Run: headless pygame with SDL's dummy video driver; simulated clock (each Clock.tick advances the game by its frame time, no real sleeping); random seed 0; keys injected as events and as key.get_pressed() state; mouse plan: one left click at the window centre at the start of phase 2, then a move to the lower-right quarter at the start of phase 3.
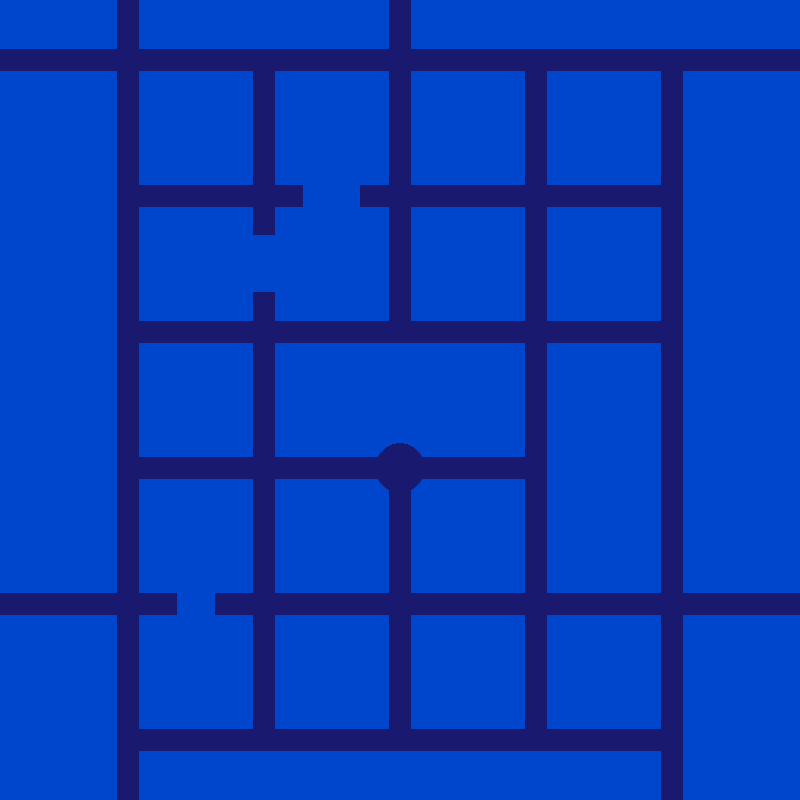
Frame 1 of 4 · flips 1–60 · no input
Frame 2 of 4 · flips 61–180 · clicked the window centre · tapped SPACE, RETURN · held RIGHT (→), D · screen unchanged from frame 1, image omitted
Frame 3 of 4 · flips 181–300 · moved the mouse to the lower-right quarter · held DOWN (↓), S · screen unchanged from frame 2, image omitted
Frame 4 of 4 · flips 301–420 · held LEFT (←), A, UP (↑), W · screen unchanged from frame 3, image omitted

The pygame program that drew these frames:

import pygame
import math

black = (  0,  0,    0)
white = (255, 255, 255)
blue =  (  0,   0, 255)
green = (  0, 255,   0)
red =   (255,   0,   0)
clear = (1,1,1)
up = 0
right = 1
down = 2
left = 3

class TraceStart():
    def __init__(self, maze, startpos):
        self.fullradius = int(maze.linewidth*1.15)
        self.color = maze.tracecolor
        self.currentradius = self.fullradius//3
        self.donegrowing = False
        self.pos = startpos
        
    def update(self):
        if not self.donegrowing:
            if self.currentradius < self.fullradius:
                self.currentradius += math.ceil((self.fullradius - self.currentradius)/4)
            else:
                self.donegrowing = True
            
    def draw(self, display):
       pygame.draw.circle(display, self.color, self.pos, self.currentradius)
        
class TraceBody():
    pass

class TraceHead():
    def __init__(self, maze, startpos):
        self.width = maze.linewidth
        self.xborder = maze.wspace//2
        self.yborder = maze.hspace//2
        self.mazesquaresize = maze.squaresize
        self.mazewalls = maze.walls
        self.color = maze.tracecolor
        self.pos = startpos
        
    def update(self):
        mousepos = pygame.mouse.get_pos()
        diffx = mousepos[0] - self.pos[0] #diff between center of line head and mouse, not top left corner
        diffy = -mousepos[1] + self.pos[1] #reversed bc display y-axis is flipped
        fractiontomove = 4
        gridpos = [(self.pos[0] - self.xborder - self.width/2)/(self.mazesquaresize+self.width),
                   (self.pos[1] - self.yborder - self.width/2)/(self.mazesquaresize+self.width)]
        if abs(diffy) > abs(diffx):#primary axis is up/down
            if gridpos[0].is_integer(): #trace is on grid column, can move up/down
                if diffy > 2:#up
                    self.pos[1] -= math.ceil(diffy/fractiontomove)
                elif diffy < -2:#down
                    self.pos[1] += math.ceil(abs(diffy)/fractiontomove)
            else: #can't move up/down, try left/right
                if diffx > 2:#right
                    self.pos[0] += math.ceil(diffx/fractiontomove)
                elif diffx < -2:#left
                    self.pos[0] -= math.ceil(abs(diffx)/fractiontomove)
                
                elif abs(diffy) > self.mazesquaresize//4:#if cursor getting far away, check if can snap to intersection
                    disttoisect = int((self.pos[0] - self.xborder - self.width/2)%(self.mazesquaresize+self.width))
                    if disttoisect <= self.width:#trace is 1 linewidth right of intersection 
                        self.pos[0] -= disttoisect
                    elif disttoisect >= (self.mazesquaresize+self.width) - self.width:#trace is 1 linewidth left of intersection
                        self.pos[0] += self.mazesquaresize + self.width - disttoisect
                        
        else:#primary axis is left/right
            if gridpos[1].is_integer(): #trace is on grid row, can move up/down as long as no border in way
                if diffx > 2:#right
                    self.pos[0] += math.ceil(diffx/fractiontomove)
                elif diffx < -2:#left
                    self.pos[0] -= math.ceil(abs(diffx)/fractiontomove)
            else: #can't move left/right, try up/down
                if diffy > 2:#up
                    self.pos[1] -= math.ceil(diffy/fractiontomove)
                elif diffy < -2:#down
                    self.pos[1] += math.ceil(abs(diffy)/fractiontomove)
                elif abs(diffx) > self.mazesquaresize//4:#if cursor getting far away, check if can snap to intersection
                    disttoisect = int((self.pos[1] - self.yborder - self.width/2)%(self.mazesquaresize+self.width))
                    if disttoisect <= self.width:#trace is 1 linewidth below intersection 
                        self.pos[1] -= disttoisect
                    elif disttoisect >= (self.mazesquaresize+self.width) - self.width:#trace is one linewidth above intersection
                        self.pos[1] += self.mazesquaresize+self.width - disttoisect
                        
    def tryMove(self,direction,dist_to_move):
        distance = math.ceil(dist_to_move) #always try to move at least 1 pixel
        if direction == up:
            for i in range(distance):
                self.pos[1] -= 1 #don't forget display y-axis is reverse       
        elif direction == right:
            for i in range(distance):
                self.pos[0] += 1
        elif direction == down:
            for i in range(distance):
                self.pos[1] += 1 #don't forget display y-axis is reverse
        elif direction == left:
            for i in range(distance):
                self.pos[0] -= 1
                        
    def draw(self,display):
        pygame.draw.circle(display,self.color,self.pos,self.width//2)

class Wall():
    def __init__(self,startpos,endpos,color):
        self.color = color
        self.startpos = startpos
        self.width = endpos[0]-startpos[0]
        self.height = endpos[1]-startpos[1]
    def draw(self,display):
        pygame.draw.rect(display,self.color,(self.startpos,(self.width,self.height)))
        
class Maze():
    def __init__(self, display, size, nullzones,
                 symbols, starts, ends, hexagons,
                 linefrac, bgcolor, gridcolor, tracecolor):
        self.size = size #tuple with (x,y)
        self.symbols = symbols #tuple with (x,y), relative to squares, not intersections
        self.starts = starts #list of starting point positions
        self.sortEnds(ends) #generates 4 lists of end points, one for each maze side, needed later
        self.hexagons = hexagons #list of hexagon positions
        self.linefrac = linefrac #should be a fraction, i.e. 1/4 for 1/4 the size of squares
        self.bgcolor = bgcolor #color of squares and border
        self.gridcolor = gridcolor #color of grid lines
        self.tracecolor = tracecolor #color of trace
        self.grid = []

        self.tracedisplay = pygame.Surface((display.get_width(),display.get_height()))
        self.tracedisplay.set_colorkey(clear)#makes everything that's that color transparent
        
        for y in range(size[0]):
            self.grid.append([])
            for x in range(size[1]):
                self.grid[y].append(0)
                
        self.generateWalls(display)
        self.generateNullZones(nullzones)
        
    def printMaze(self):
        for i in self.grid:
            for j in i:
                print(j, end=" ")
            print()
            
    def sortEnds(self,ends):
        sortedends = sorted(ends, key=lambda end: end[2])#sorts all ends by direction value in third index
        self.upends = []
        self.rightends = []
        self.downends = []
        self.leftends = []
        for end in sortedends:
            if end[2] == up:
                self.upends.append(end[0]) #adds the positions of the ends along their respective sides
            elif end[2] == right:
                self.rightends.append(end[1])
            elif end[2] == down:
                self.downends.append(end[0])
            else:
                self.leftends.append(end[1])
        self.upends.sort()
        self.rightends.sort()
        self.downends.sort()
        self.leftends.sort()                
            
    def generateWalls(self,display):
        image = display.copy()
        self.screenrect = display.get_rect()
        #get largest possible square size (remember linefrac is fraction of square size, like 1/4)
        #includes space in between squares and 2x line width worth of buffer on both bounding edges
        self.squaresize = self.screenrect.w // (self.size[0] + (self.linefrac*self.size[0]) + 5*self.linefrac)
        #test if that self.squaresize is compatible with vertical dimension, if it bleeds over vertical is limiting
        if self.squaresize*(1+self.linefrac)*self.size[1] + 4*self.squaresize*self.linefrac > self.screenrect.h:
            self.squaresize = self.screenrect.h // (self.size[1] + (self.linefrac*self.size[1]) + 5*self.linefrac)
        self.squaresize = int(self.squaresize)
        self.linewidth = int(self.squaresize*self.linefrac)#I need the pixel value of self.linewidth more after this, so this will be useful
        while self.linewidth % 2 == 1:#make the line width always be even so that the trace head circle will fill it completely
            self.squaresize -= 1 #while loop because subtracting 1 from square size doesn't always make linewidth even
            self.linewidth = int(self.squaresize*self.linefrac)
        self.wspace = int(self.screenrect.w - ((self.squaresize+self.linewidth)*self.size[0] + self.linewidth))
        self.hspace = int(self.screenrect.h - ((self.squaresize+self.linewidth)*self.size[1] + self.linewidth))
        self.walls = []

        #pixel values for the edges of the maze
        rightedge = self.wspace//2 + ((self.squaresize+self.linewidth)*self.size[0]) + self.linewidth
        botedge = self.hspace//2 + ((self.squaresize+self.linewidth)*self.size[1]) + self.linewidth
        leftedge = self.wspace//2
        topedge = self.hspace//2

        #create the 4 sides of the maze, leaving gaps for maze ends.     _ _|
        #without any gaps, the side borders form a pinwheel shape, i.e.   |_|_  for a square maze.
        #                                                                 |
        #top side:
        currentpos = (0,0)
        for endpos in self.upends:
            nextpos = (leftedge + ((self.squaresize+self.linewidth)*endpos), topedge)
            self.walls.append(Wall(currentpos,nextpos,self.bgcolor))
            currentpos = (nextpos[0]+self.linewidth,0)
        if currentpos[0] != rightedge:
            self.walls.append(Wall(currentpos,(rightedge,topedge),self.bgcolor))
        #right side:
        currentpos = (rightedge,0)
        for endpos in self.rightends:
            nextpos = (self.screenrect.h, topedge + (self.squaresize+self.linewidth)*endpos)
            self.walls.append(Wall(currentpos,nextpos,self.bgcolor))
            currentpos = (rightedge,nextpos[1]+self.linewidth)
        if currentpos[1] != botedge:
            self.walls.append(Wall(currentpos,(self.screenrect.w,botedge),self.bgcolor))
        #these next two have an extra if to make sure an extraneous, 0 area wall isn't created
        #bottom side:
        currentpos = (leftedge,botedge)
        for endpos in self.downends:
            nextpos = (leftedge + ((self.squaresize+self.linewidth)*endpos), self.screenrect.h)
            if nextpos[0]-currentpos[0] != 0:
                self.walls.append(Wall(currentpos,nextpos,self.bgcolor))
            currentpos = (nextpos[0]+self.linewidth,botedge)
        self.walls.append(Wall(currentpos,(self.screenrect.h,self.screenrect.w),self.bgcolor))
        #left side:
        currentpos = (0,topedge)
        for endpos in self.leftends:
            nextpos = (leftedge, topedge + (self.squaresize+self.linewidth)*endpos)
            if nextpos[1]-currentpos[1] != 0:
                self.walls.append(Wall(currentpos,nextpos,self.bgcolor))
            currentpos = (0, nextpos[1] + self.linewidth)
        self.walls.append(Wall(currentpos,(leftedge,self.screenrect.h),self.bgcolor))
        
        """       
        self.walls.append(Wall(0,0,self.wspace//2,
                            self.screenrect.h,self.bgcolor))#left boundary
        self.walls.append(Wall(((self.squaresize+self.linewidth)*self.size[0] + self.linewidth)+ self.wspace//2,0,
                            self.screenrect.w,self.screenrect.h,self.bgcolor))#right boundary
        self.walls.append(Wall(self.wspace//2,0,
                            self.screenrect.w-self.wspace//2,self.hspace//2,self.bgcolor))#top boundary
        self.walls.append(Wall(self.wspace//2,((self.squaresize+self.linewidth)*self.size[1] + self.linewidth)+self.hspace//2,
                            ((self.squaresize+self.linewidth)*self.size[0] + self.linewidth)+ self.wspace//2,self.screenrect.h,self.bgcolor))#bottom boundary
        """
        
        for y in range(self.size[1]): #draw grid squares
            for x in range(self.size[0]):
                squarex = self.wspace//2+self.linewidth+(x*(self.squaresize+self.linewidth))
                squarey = self.hspace//2+self.linewidth+(y*(self.squaresize+self.linewidth))
                self.walls.append(Wall((squarex,squarey),(squarex + self.squaresize,squarey + self.squaresize),self.bgcolor))

    def generateNullZones(self,nullcoords):
        self.upwalls = [] #these four lists will store the top, right, bottom, and left edges of the nullzones, respectively, in pixel values
        self.rightwalls = [] #they will be used to calculate trace head nullzone collisions as well as generate the nullzone wall objects.
        self.downwalls = []
        self.leftwalls = []
        for row in range(self.size[1]+1):# +1 for both of these because self.size is the size in terms of squares, not grid lines
            self.rightwalls.append([])
            self.leftwalls.append([])
        for column in range(self.size[0]+1):
            self.upwalls.append([])
            self.downwalls.append([])
        for nullzone in nullcoords:
            if nullzone[1][0] - nullzone[0][0] == 1: #horizontal
                self.leftwalls[nullzone[0][1]].append(int(self.wspace/2 + nullzone[0][0]*(self.squaresize+self.linewidth) + self.linewidth + ((1-nullzone[2])/2)*self.squaresize))
                self.rightwalls[nullzone[0][1]].append(int(self.wspace/2 + nullzone[0][0]*(self.squaresize+self.linewidth) + self.linewidth + ((1-nullzone[2])/2)*self.squaresize + nullzone[2]*self.squaresize))
            elif nullzone[1][1] - nullzone[0][1] == 1: #vertical
                self.upwalls[nullzone[0][0]].append(int(self.hspace/2 + nullzone[0][1]*(self.squaresize+self.linewidth) + self.linewidth + ((1-nullzone[2])/2)*self.squaresize))
                self.downwalls[nullzone[0][0]].append(int(self.hspace/2 + nullzone[0][1]*(self.squaresize+self.linewidth) + self.linewidth + ((1-nullzone[2])/2)*self.squaresize + nullzone[2]*self.squaresize))
        for rownum in range(len(self.leftwalls)):#create horizontal null zone walls
            for wallnum in range(len(self.leftwalls[rownum])):
                self.walls.append(Wall((self.leftwalls[rownum][wallnum],self.hspace//2+(self.squaresize+self.linewidth)*rownum),
                                    (self.rightwalls[rownum][wallnum],self.hspace//2+(self.squaresize+self.linewidth)*rownum+self.linewidth),self.bgcolor))
        for columnnum in range(len(self.upwalls)):
            for wallnum in range(len(self.upwalls[columnnum])):
                self.walls.append(Wall((self.wspace//2+(self.squaresize+self.linewidth)*columnnum,self.upwalls[columnnum][wallnum]),
                                    (self.wspace//2+(self.squaresize+self.linewidth)*columnnum+self.linewidth,self.downwalls[columnnum][wallnum]),self.bgcolor))
            
    def tryStart(self,mousepos):
        mgridpos = [(mousepos[0] - (self.wspace//2) - self.linewidth//2)/(self.squaresize+self.linewidth),
                   (mousepos[1] - (self.hspace//2) - self.linewidth//2)/(self.squaresize+self.linewidth)]
        startradius = (self.linewidth*1.1)/(self.squaresize + self.linewidth)
        for start in self.starts:
            if abs(start[0] - mgridpos[0]) < startradius and abs(start[1] - mgridpos[1]) < startradius:
                self.makeTrace([self.wspace//2 + self.linewidth//2 + start[0]*(self.squaresize+self.linewidth),
                                self.hspace//2 + self.linewidth//2 + start[1]*(self.squaresize+self.linewidth)])
                return True
            
    def makeTrace(self,gridpos):
        #add tracebody in here later
        self.tracegroup = [TraceHead(self,list(gridpos)),TraceStart(self,list(gridpos))]
        #list() makes temp copies of gridpos to pass
        #otherwise these will point to the same list in memory and create problems
        self.tracefade = 0
        
    def update(self,is_alive):
        if is_alive:
            #update maze flashing symbols when wrong
            for section in self.tracegroup:
                section.update()
        elif self.tracefade < 256:
            self.tracefade += 2
            
        
    def drawMaze(self, display):
        for wall in self.walls:
            wall.draw(display)
        self.drawStarts(display)
        
    def drawStarts(self,display):
        self.startlist = []
        for startpos in self.starts:
            pygame.draw.circle(display,self.gridcolor,
                                (self.wspace//2 + self.linewidth//2 + startpos[0]*(self.squaresize+self.linewidth),
				self.hspace//2 + self.linewidth//2 + startpos[1]*(self.squaresize+self.linewidth)),
                                int(self.linewidth*1.15))
        
            
    def drawTrace(self,display):
        self.tracedisplay.fill(clear)
        for section in self.tracegroup:
            section.draw(self.tracedisplay)
        #all the sections of the trace need to be faded as one image, otherwise
        #we get issues with transparent surfaces overlapping and being more opaque
        self.tracedisplay.set_alpha(256 - self.tracefade)
        display.blit(self.tracedisplay,(0,0))
        


pygame.init()
displaysize = [800,800]
screen = pygame.display.set_mode(displaysize)
clock = pygame.time.Clock()
m1prev = False
is_alive = False
startupdating = False
done = False

display = screen
size = (4,5)
nullzones = (((1,1),(2,1),1/2),((3,3),(4,3),1),((0,4),(1,4),1/3),((1,1),(1,2),1/2),((2,2),(2,3),1)) #nullzone coordinate pairs must be left to right or up to down
symbols = ()
starts = ((2,3),)
#reminder: when only one tuple in another tuple, needs comma at end to tell python
#it's a tuple tuple, not just a tuple... lol   i.e. ((1,1),)
ends =((0,0,up),(0,0,left),(2,0,up),(4,0,right),(4,4,right),(4,4,down),(0,4,down),(0,4,left))
hexagons = ()
linefrac = 1/5
bgcolor = (0,70,205,255)
gridcolor = (25,25,112,255)
tracecolor = white

testmaze = Maze(display,size,nullzones,symbols,starts,ends,hexagons,linefrac,bgcolor,gridcolor,tracecolor)


while not done:
    pygame.event.clear()#won't need to get events from event queue, chuck'em
    mousestates = pygame.mouse.get_pressed()
    if mousestates[0] != m1prev:
        if m1prev == False:#mouse being pressed
            mousepos = pygame.mouse.get_pos()
            if testmaze.tryStart(mousepos):
                is_alive = True
                startupdating = True
        else:#mouse being released
            is_alive = False
        m1prev = mousestates[0]
    if mousestates[1] == True:#close program upon middle mouse
        done = True
        
    screen.fill(testmaze.gridcolor)
    testmaze.drawMaze(screen)
    
    if startupdating:
        testmaze.update(is_alive)
        testmaze.drawTrace(screen)
    
    pygame.display.flip()
    clock.tick(60)
pygame.quit()
